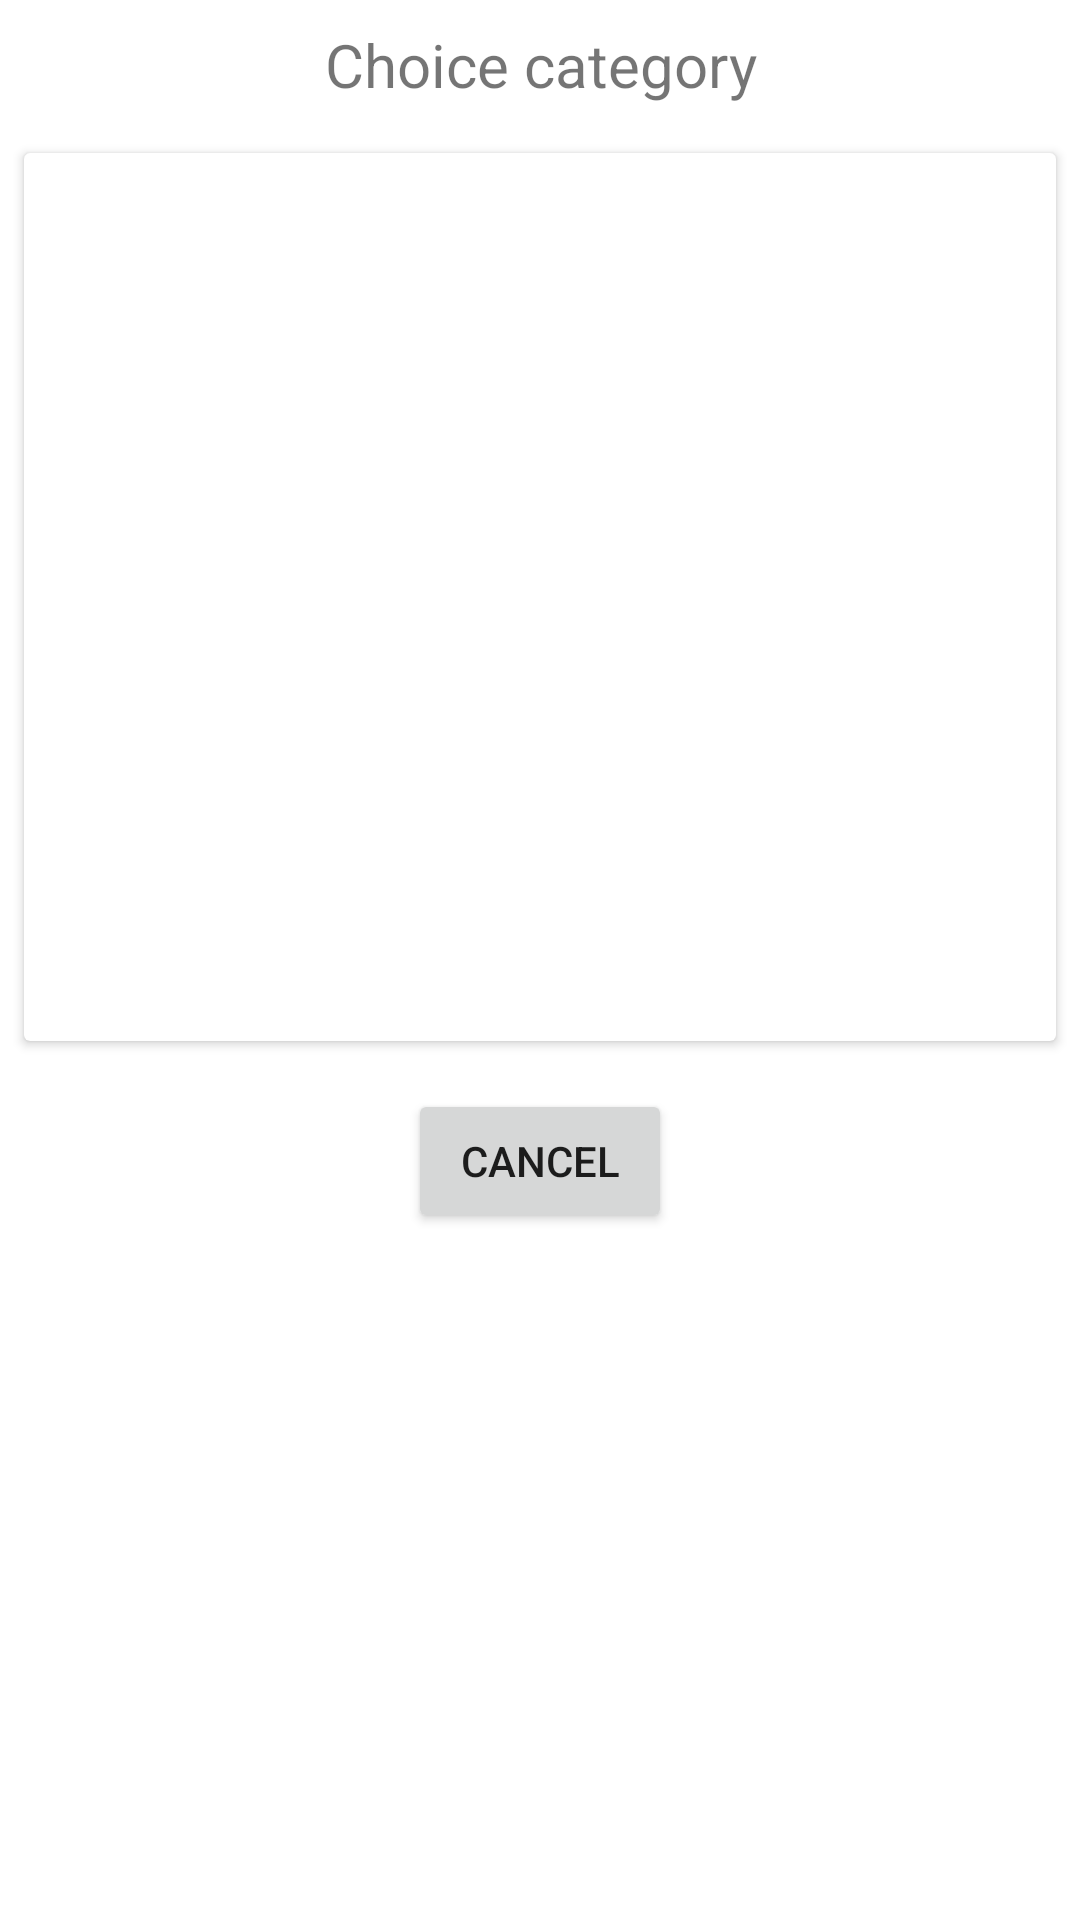

The Android layout XML behind this screen, and the referenced resources:
<!-- AndroidManifest.xml: application theme Theme.KeepInMind -->
<!-- res/layout/fragmentdialog_choice_categoty.xml -->
<?xml version="1.0" encoding="utf-8"?>
<LinearLayout xmlns:android="http://schemas.android.com/apk/res/android"
    xmlns:app="http://schemas.android.com/apk/res-auto"
    xmlns:tools="http://schemas.android.com/tools"
    android:layout_width="match_parent"
    android:layout_height="match_parent"
    android:orientation="vertical"
    android:id="@+id/fragmentCreateTheme"
    >

    <TextView
        android:id="@+id/tvChoiceCategoryTitle"
        android:layout_width="match_parent"
        android:layout_height="wrap_content"
        android:layout_marginTop="8dp"
        android:text="@string/choice_category_title"
        android:textAlignment="center"
        android:textSize="20sp"
        app:layout_constraintEnd_toEndOf="parent"
        app:layout_constraintStart_toStartOf="parent"
        app:layout_constraintTop_toTopOf="parent" />

    <androidx.cardview.widget.CardView
        android:layout_width="match_parent"
        android:layout_height="wrap_content"
        android:layout_marginStart="8dp"
        android:layout_marginTop="16dp"
        android:layout_marginEnd="8dp">

        <androidx.recyclerview.widget.RecyclerView
            android:id="@+id/rvChoiceCategory"
            android:layout_width="match_parent"
            android:layout_height="280dp"
            android:layout_marginStart="8dp"
            android:layout_marginTop="8dp"
            android:layout_marginEnd="8dp"
            android:layout_marginBottom="8dp"
            app:layout_constraintEnd_toEndOf="parent"
            app:layout_constraintStart_toStartOf="parent"
            app:layout_constraintTop_toBottomOf="@id/tvChoiceCategoryTitle"
            tools:visibility="visible" />
    </androidx.cardview.widget.CardView>

    <Button
        android:id="@+id/btnCancel"
        android:layout_width="wrap_content"
        android:layout_height="wrap_content"
        android:layout_gravity="center"
        android:text="@string/cancel_text"
        android:layout_marginTop="16dp"
        android:layout_marginBottom="16dp"/>

</LinearLayout>
<!-- resources referenced by this layout -->
<resources>
  <string name="cancel_text">Cancel</string>
  <string name="choice_category_title">Choice category</string>
  <style name="Theme.KeepInMind" parent="Theme.MaterialComponents.DayNight">
          
          <item name="colorPrimary">@color/white</item>
          <item name="colorPrimaryVariant">@color/gray</item>
          <item name="colorOnPrimary">@color/black</item>
          
          <item name="colorSecondary">@color/red</item>
          <item name="colorSecondaryVariant">@color/red</item>
          <item name="colorOnSecondary">@color/black</item>
          
          <item name="android:statusBarColor" tools:targetApi="l">?attr/colorPrimaryVariant</item>
          
      </style>
  <color name="white">#FFFFFFFF</color>
  <color name="gray">#828282</color>
  <color name="black">#FF000000</color>
  <color name="red">#CB3131</color>
</resources>
